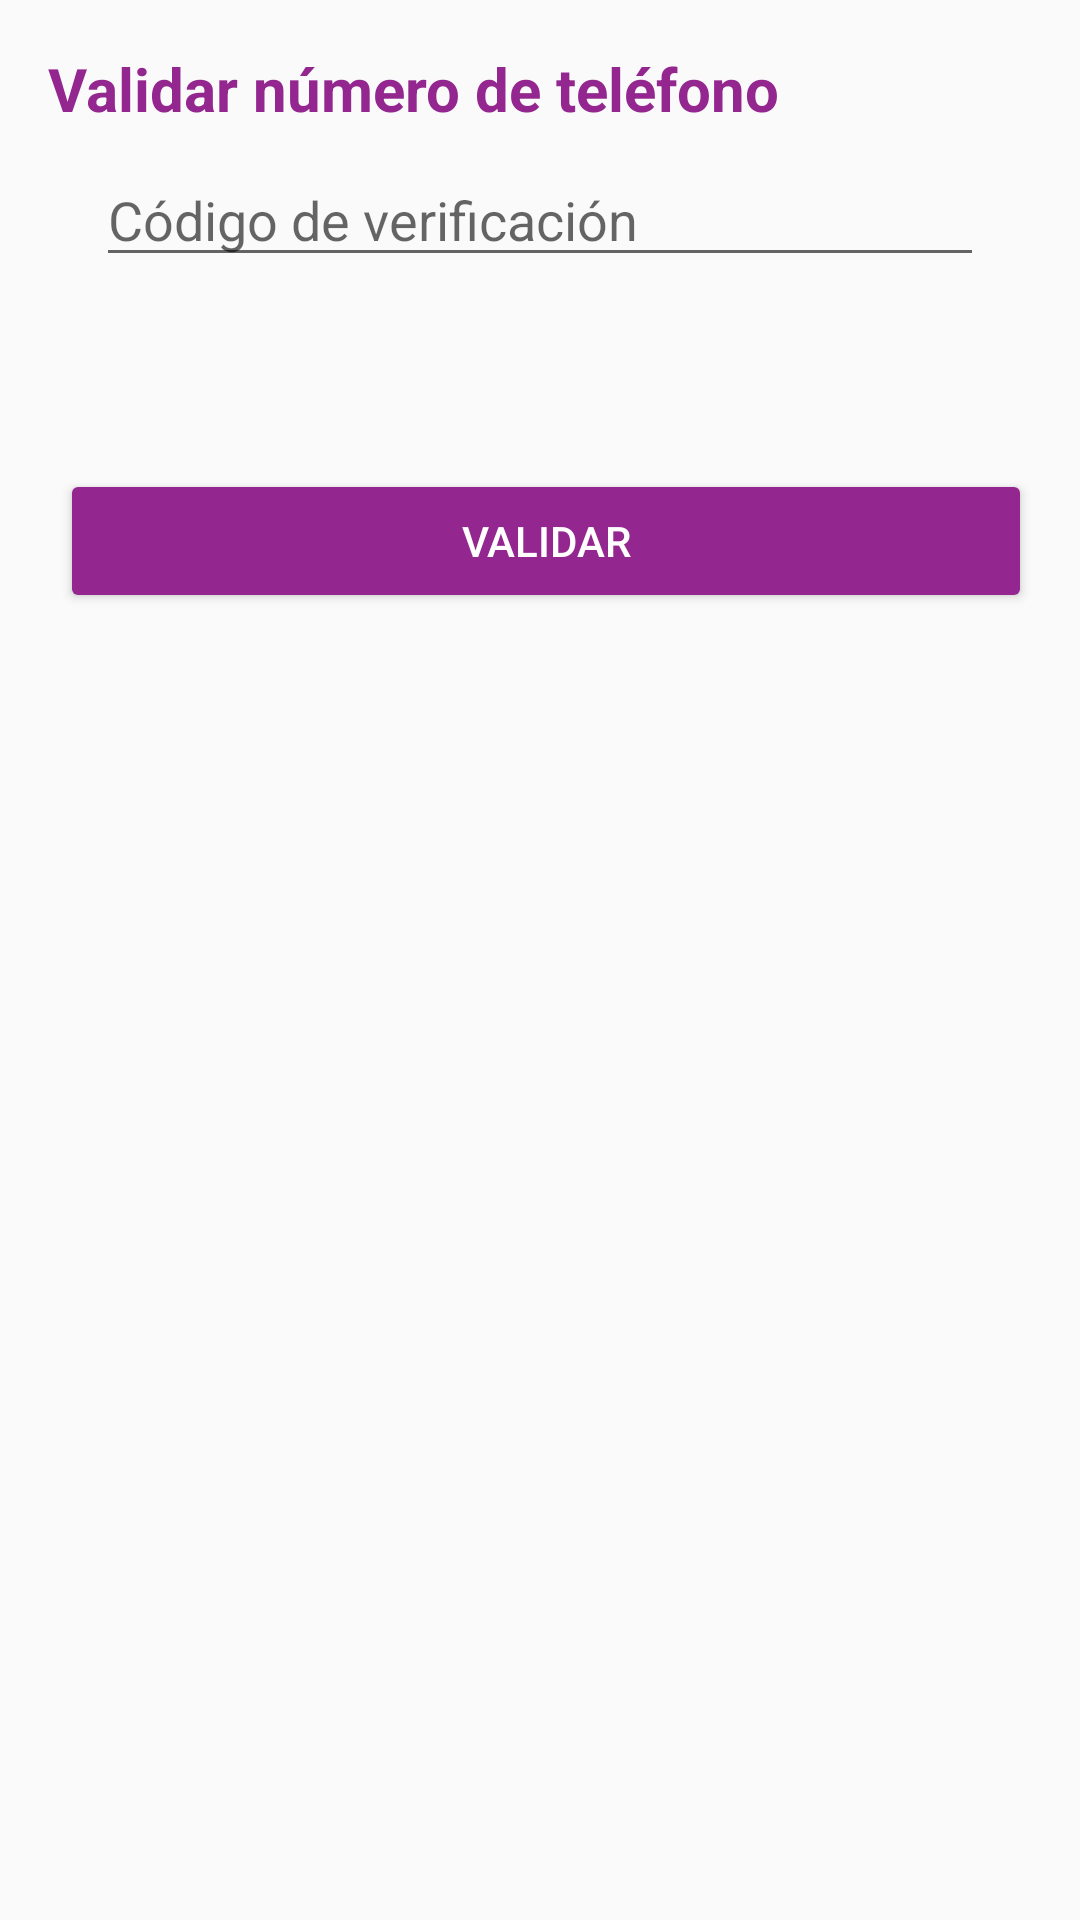

Here is an Android app screen rendered from its layout file. Give the layout XML and the strings, colors and styles it references.
<!-- AndroidManifest.xml: application theme Theme.TickectsGest -->
<!-- res/layout/validatephone_number.xml -->
<?xml version="1.0" encoding="utf-8"?>
<androidx.constraintlayout.widget.ConstraintLayout xmlns:android="http://schemas.android.com/apk/res/android"
    xmlns:app="http://schemas.android.com/apk/res-auto"
    xmlns:tools="http://schemas.android.com/tools"
    android:layout_width="match_parent"
    android:layout_height="match_parent"
    android:padding="16dp">

    <RelativeLayout
        android:layout_width="match_parent"
        android:layout_height="match_parent"
        tools:layout_editor_absoluteX="-44dp"
        tools:layout_editor_absoluteY="26dp">

        <TextView
            android:id="@+id/txt_title"
            android:layout_width="304dp"
            android:layout_height="wrap_content"
            android:layout_alignParentEnd="true"
            android:layout_marginEnd="82dp"
            android:text="Validar número de teléfono"
            android:textColor="@color/color3"
            android:textSize="20sp"
            android:textStyle="bold" />

        <EditText
            android:id="@+id/edt_code"
            android:layout_width="match_parent"
            android:layout_height="wrap_content"
            android:layout_below="@id/txt_title"
            android:layout_marginStart="16dp"
            android:layout_marginTop="8dp"
            android:layout_marginEnd="16dp"
            android:hint="Código de verificación"
            android:inputType="number" />

        <Button
            android:id="@+id/btn_CrearUsuario"
            android:layout_width="match_parent"
            android:layout_height="wrap_content"
            android:layout_below="@id/edt_code"
            android:layout_alignParentStart="true"
            android:layout_marginTop="8dp"
            android:backgroundTint="@color/color2"
            android:text="Crear Usuario"
            android:textColor="@color/white"
            android:visibility="invisible" />

        <Button
            android:id="@+id/btn_validar"
            android:layout_width="match_parent"
            android:layout_height="wrap_content"
            android:layout_below="@id/btn_CrearUsuario"
            android:layout_alignParentStart="true"
            android:layout_marginStart="4dp"
            android:layout_marginTop="8dp"
            android:backgroundTint="@color/color3"
            android:text="validar"
            android:textColor="@color/white"
            android:visibility="visible" />

    </RelativeLayout>

</androidx.constraintlayout.widget.ConstraintLayout>
<!-- resources referenced by this layout -->
<resources>
  <color name="color2">#199FB1</color>
  <color name="color3">#93278F</color>
  <color name="white">#FFFFFFFF</color>
  <style name="Theme.TickectsGest" parent="Theme.MaterialComponents.Light.NoActionBar">
          
          <item name="colorPrimary">@color/logoPrincipal</item>
          <item name="colorPrimaryVariant">@color/black</item>
          <item name="colorOnPrimary">@color/white</item>
  
          
          <item name="colorSecondary">@color/teal_200</item>
          <item name="colorSecondaryVariant">@color/teal_700</item>
          <item name="colorOnSecondary">@color/black</item>
          
          <item name="android:statusBarColor">?attr/colorPrimaryVariant</item>
          
  
          </style>
  <color name="logoPrincipal">#2FA7BC</color>
  <color name="black">#FF000000</color>
  <color name="teal_200">#FF03DAC5</color>
  <color name="teal_700">#FF018786</color>
</resources>
